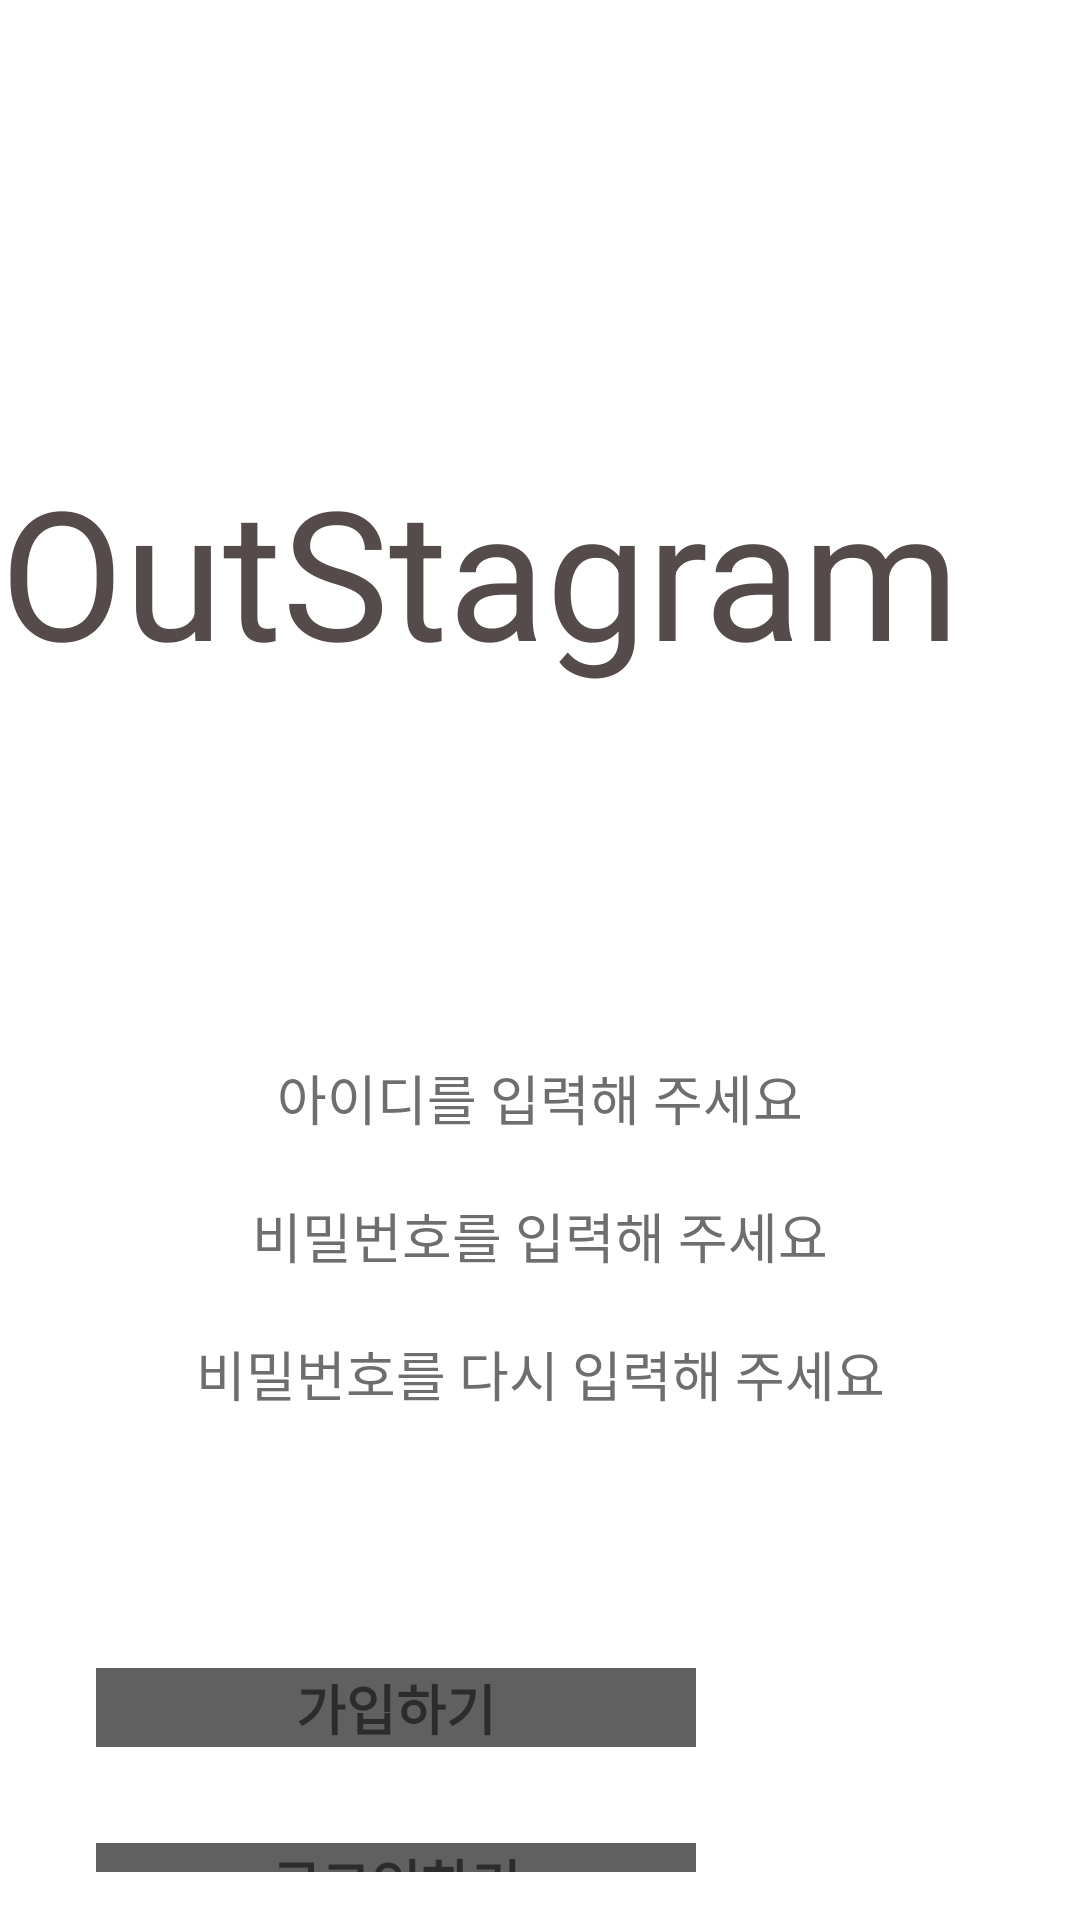

This screen was rendered from an Android layout file. Write that file and the resources it references.
<!-- AndroidManifest.xml: application theme Theme.InstargramActivity -->
<!-- res/layout/activity_email_signup.xml -->
<?xml version="1.0" encoding="utf-8"?>
<LinearLayout xmlns:android="http://schemas.android.com/apk/res/android"
    xmlns:app="http://schemas.android.com/apk/res-auto"
    xmlns:tools="http://schemas.android.com/tools"
    android:layout_width="match_parent"
    android:layout_height="match_parent"
    android:orientation="vertical"
    tools:context=".EmailSignupActivity">

    <TextView
        android:layout_width="wrap_content"
        android:layout_height="wrap_content"
        android:text="OutStagram"
        android:textColor="#564B4B"
        android:layout_marginBottom="60dp"
        android:layout_marginTop="150dp"
        android:gravity="center"
        android:textSize="60dp"/>
    <LinearLayout
        android:layout_width="match_parent"
        android:layout_height="wrap_content"
        android:gravity="center"
        android:padding="56dp"
        android:orientation="vertical">

        <EditText
            android:id="@+id/username_inputbox"
            android:layout_width="match_parent"
            android:layout_height="40dp"
            android:hint="아이디를 입력해 주세요"
            android:layout_marginBottom="6dp"
            android:gravity="center"
            android:layout_gravity="center"
            android:textColorHint="#6E6E6E"
            android:background="#ffffff"/>
        <EditText
            android:id="@+id/password_inputbox"
            android:layout_width="match_parent"
            android:layout_height="40dp"
            android:inputType="textPassword"
            android:hint="비밀번호를 입력해 주세요"
            android:layout_marginBottom="6dp"
            android:gravity="center"
            android:layout_gravity="center"
            android:textColorHint="#6E6E6E"
            android:background="#ffffff"/>
        <EditText
            android:id="@+id/password2_inputbox"
            android:layout_width="match_parent"
            android:layout_height="40dp"
            android:hint="비밀번호를 다시 입력해 주세요"
            android:layout_marginBottom="6dp"
            android:gravity="center"
            android:layout_gravity="center"
            android:textColorHint="#6E6E6E"
            android:background="#ffffff"/>


    </LinearLayout>
    <TextView
        android:id="@+id/register"
        android:layout_width="200dp"
        android:layout_height="wrap_content"
        android:layout_marginBottom="16dp"
        android:layout_marginLeft="32dp"
        android:layout_marginTop="16dp"
        android:layout_marginRight="32dp"
        android:textStyle="bold"
        android:background="#616060"
        android:gravity="center"
        android:textSize="18dp"
        android:text="가입하기"/>
    <TextView
        android:id="@+id/login"
        android:layout_width="200dp"
        android:layout_height="wrap_content"
        android:layout_marginBottom="16dp"
        android:layout_marginLeft="32dp"
        android:layout_marginTop="16dp"
        android:layout_marginRight="32dp"
        android:textStyle="bold"
        android:background="#616060"
        android:gravity="center"
        android:textSize="18dp"
        android:text="로그인하기"/>


</LinearLayout>
<!-- resources referenced by this layout -->
<resources>
  <style name="Theme.InstargramActivity" parent="Theme.MaterialComponents.DayNight.DarkActionBar">
          
          <item name="colorPrimary">@color/purple_500</item>
          <item name="colorPrimaryVariant">@color/purple_700</item>
          <item name="colorOnPrimary">@color/white</item>
          
          <item name="colorSecondary">@color/teal_200</item>
          <item name="colorSecondaryVariant">@color/teal_700</item>
          <item name="colorOnSecondary">@color/black</item>
          
          <item name="android:statusBarColor" tools:targetApi="l">?attr/colorPrimaryVariant</item>
          
      </style>
  <!-- not gathered from this repository: default colours our renderer supplied (Android Studio template values) -->
  <color name="purple_500">#FF6200EE</color>
  <color name="purple_700">#FF3700B3</color>
  <color name="teal_200">#FF03DAC5</color>
  <color name="teal_700">#FF018786</color>
  <color name="black">#FF000000</color>
  <color name="white">#FFFFFFFF</color>
</resources>
